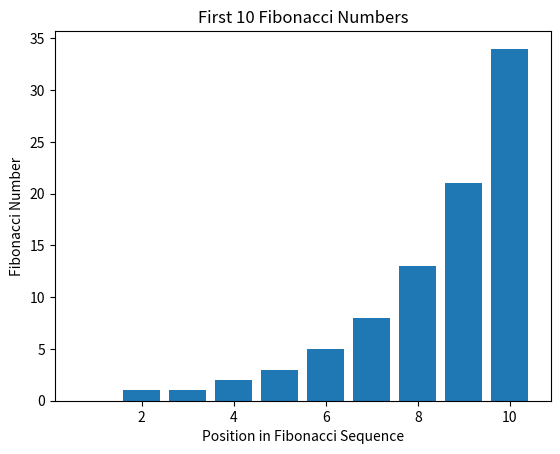

This figure's Python source:
import matplotlib.pyplot as plt

def fibonacci(n):
    fib_sequence = [0, 1]
    while len(fib_sequence) < n:
        fib_sequence.append(fib_sequence[-1] + fib_sequence[-2])
    return fib_sequence

# Calculate the first 10 Fibonacci numbers
fib_numbers = fibonacci(10)

# Plotting the Fibonacci numbers in a bar chart
plt.bar(range(1, 11), fib_numbers)
plt.xlabel('Position in Fibonacci Sequence')
plt.ylabel('Fibonacci Number')
plt.title('First 10 Fibonacci Numbers')
plt.show()